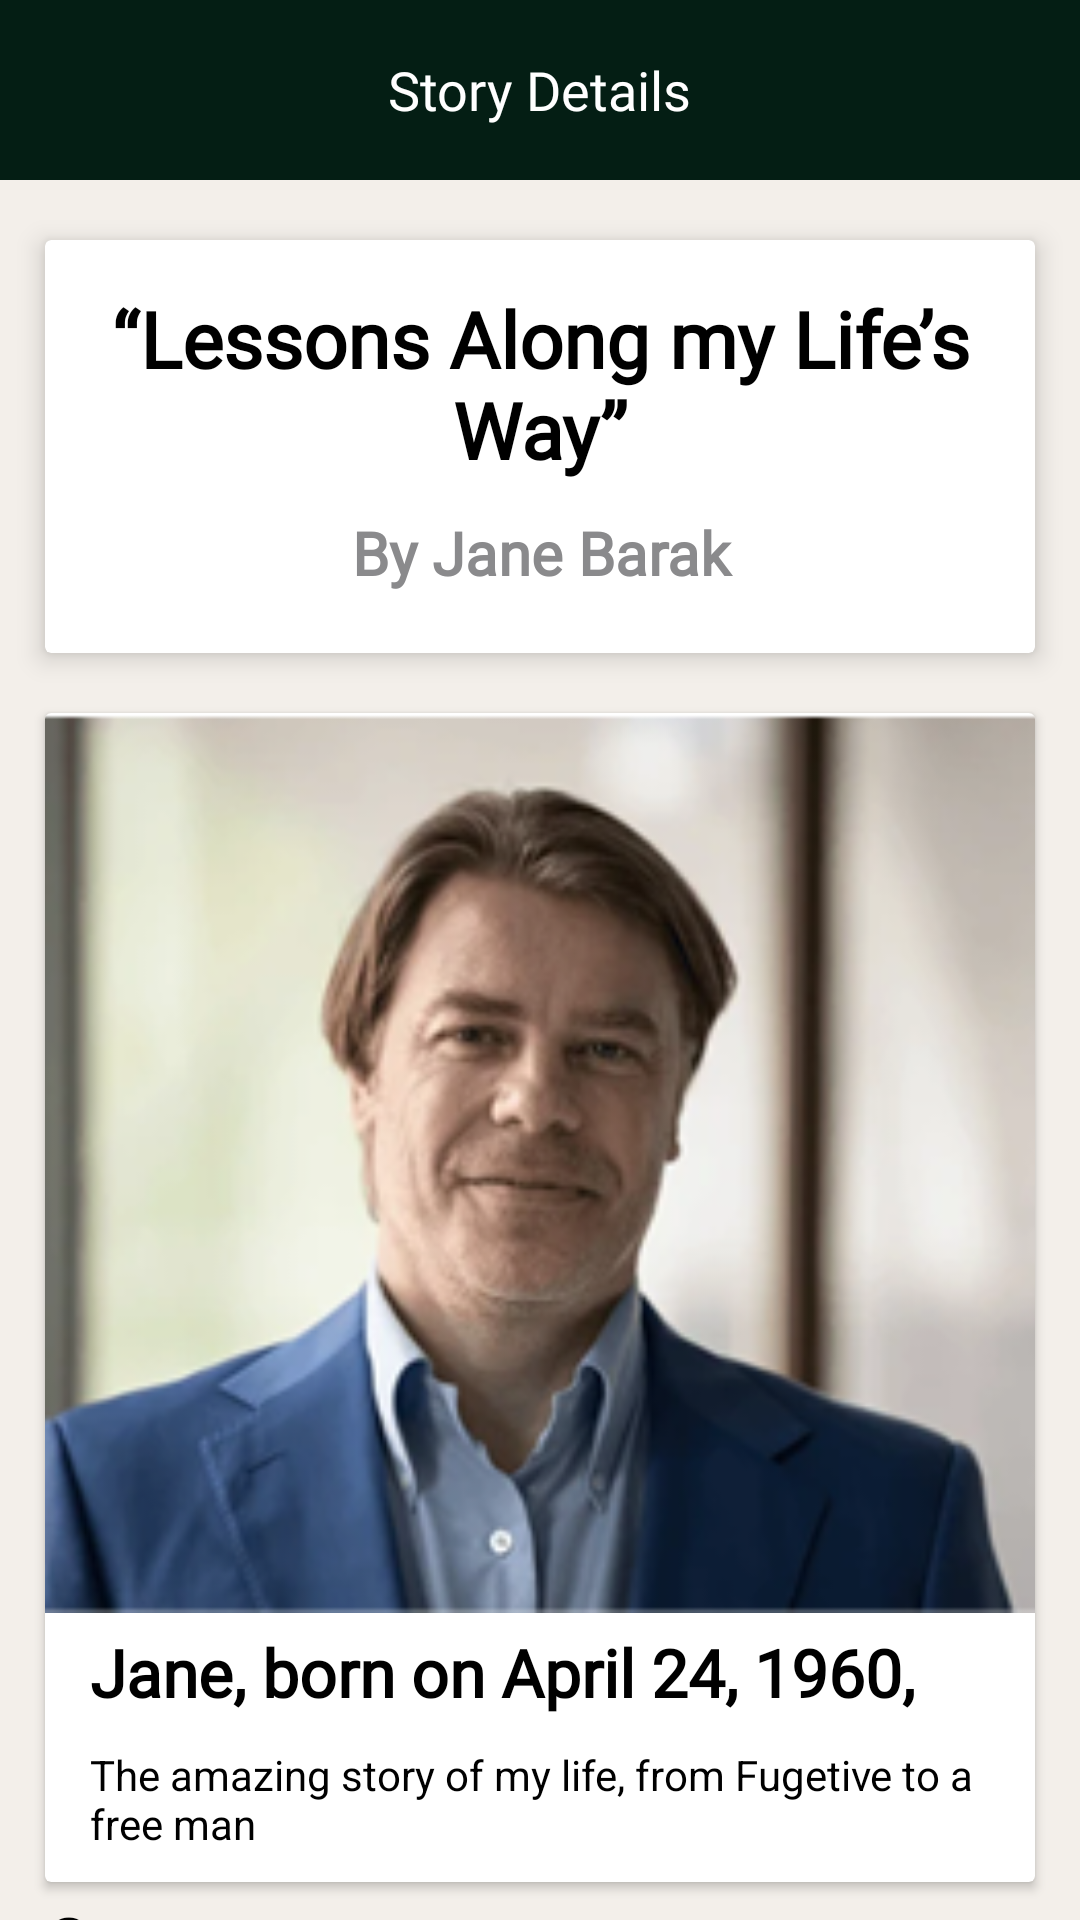

Here is an Android app screen rendered from its layout file. Give the layout XML and the strings, colors and styles it references.
<!-- AndroidManifest.xml: application theme Theme.STORIA -->
<!-- res/layout/activity_story_details.xml -->
<?xml version="1.0" encoding="utf-8"?>
<androidx.constraintlayout.widget.ConstraintLayout xmlns:android="http://schemas.android.com/apk/res/android"
    xmlns:app="http://schemas.android.com/apk/res-auto"
    xmlns:tools="http://schemas.android.com/tools"
    android:id="@+id/main"
    android:layout_width="match_parent"
    android:layout_height="match_parent"
    android:background="@color/cream"
    tools:context=".StoryDetailsActivity">

    <RelativeLayout
        android:id="@+id/rlTop"
        android:layout_width="match_parent"
        android:layout_height="60dp"
        android:background="@color/header"
        app:layout_constraintEnd_toEndOf="parent"
        app:layout_constraintStart_toStartOf="parent"
        app:layout_constraintTop_toTopOf="parent">

        <ImageView
            android:id="@+id/ivBack"
            android:layout_width="wrap_content"
            android:layout_height="wrap_content"
            android:padding="10dp"
            android:layout_centerVertical="true"
            android:src="@drawable/baseline_arrow_back_ios_new_24"/>

        <TextView
            android:id="@+id/ivMap"
            android:layout_width="wrap_content"
            android:layout_height="wrap_content"
            android:text="Story Details"
            android:textSize="18sp"
            android:textColor="@color/white"
            android:fontFamily="@font/lora_bold"
            android:layout_centerInParent="true" />

    </RelativeLayout>

    <androidx.core.widget.NestedScrollView
        android:layout_width="match_parent"
        android:layout_height="0dp"
        android:fillViewport="true"
        app:layout_constraintBottom_toBottomOf="parent"
        app:layout_constraintTop_toBottomOf="@+id/rlTop">

        <LinearLayout
            android:layout_width="match_parent"
            android:layout_height="wrap_content"
            android:orientation="vertical">

            <androidx.cardview.widget.CardView
                android:layout_width="match_parent"
                android:layout_height="wrap_content"
                android:layout_marginHorizontal="15dp"
                android:layout_marginTop="20dp"
                android:layout_marginBottom="5dp"
                app:cardElevation="5dp">

                <LinearLayout
                    android:layout_width="match_parent"
                    android:layout_height="wrap_content"
                    android:orientation="vertical"
                    android:paddingVertical="20dp"
                    android:paddingHorizontal="10dp">

                    <TextView
                        android:id="@+id/tvTitle"
                        android:layout_width="match_parent"
                        android:layout_height="wrap_content"
                        android:layout_marginTop="-5dp"
                        android:fontFamily="@font/lora_bold"
                        android:gravity="center"
                        android:text="“Lessons Along my Life’s Way”"
                        android:textColor="@color/black"
                        android:textSize="26sp"
                        android:textStyle="bold" />

                    <TextView
                        android:id="@+id/tvName"
                        android:layout_width="match_parent"
                        android:layout_height="wrap_content"
                        android:layout_marginTop="10dp"
                        android:fontFamily="@font/lora_regular"
                        android:gravity="center"
                        android:paddingHorizontal="10dp"
                        android:text="By Jane Barak"
                        android:textColor="@color/grey"
                        android:textSize="20sp"
                        android:textStyle="bold" />

                </LinearLayout>

            </androidx.cardview.widget.CardView>

            <androidx.cardview.widget.CardView
                xmlns:android="http://schemas.android.com/apk/res/android"
                android:layout_width="match_parent"
                android:layout_height="wrap_content"
                android:layout_marginHorizontal="15dp"
                android:layout_marginTop="15dp">

                <LinearLayout
                    android:id="@+id/llMyStory"
                    android:layout_width="match_parent"
                    android:layout_height="wrap_content"
                    android:gravity="center"
                    android:orientation="vertical">

                    <ImageView
                        android:id="@+id/ivStory"
                        android:layout_width="match_parent"
                        android:layout_height="300dp"
                        android:scaleType="centerCrop"
                        android:src="@drawable/my_story_pic" />

                    <TextView
                        android:id="@+id/tvBirth"
                        android:layout_width="match_parent"
                        android:layout_height="wrap_content"
                        android:layout_marginHorizontal="15dp"
                        android:layout_marginTop="5dp"
                        android:fontFamily="@font/lora_bold"
                        android:text="Jane, born on April 24, 1960,"
                        android:textColor="@color/black"
                        android:textSize="22sp"
                        android:textStyle="bold" />

                    <TextView
                        android:id="@+id/tvStoryDetails"
                        android:layout_width="match_parent"
                        android:layout_height="wrap_content"
                        android:layout_marginHorizontal="15dp"
                        android:layout_marginTop="10dp"
                        android:layout_marginBottom="10dp"
                        android:textColor="@color/black"
                        android:text="The amazing story of my life, from Fugetive to a free man"
                        android:textSize="14sp"
                        android:textStyle="normal"/>

                </LinearLayout>

            </androidx.cardview.widget.CardView>

            <TextView
                android:layout_width="match_parent"
                android:layout_height="wrap_content"
                android:layout_marginTop="5dp"
                android:layout_marginHorizontal="15dp"
                android:fontFamily="@font/lora_bold"
                android:text="Comments"
                android:textColor="@color/black"
                android:textSize="22sp"
                android:textStyle="bold" />

            <TextView
                android:id="@+id/tvNoDataFound"
                android:layout_width="match_parent"
                android:layout_height="100dp"
                android:layout_marginTop="5dp"
                android:layout_marginHorizontal="15dp"
                android:gravity="center"
                android:fontFamily="@font/lora_bold"
                android:text="No comment found"
                android:textColor="@color/grey"
                android:textSize="16sp"
                android:textStyle="bold" />

            <androidx.recyclerview.widget.RecyclerView
                android:id="@+id/rvComments"
                android:layout_width="match_parent"
                android:layout_height="wrap_content"
                tools:listitem="@layout/item_story"
                android:layout_marginTop="5dp"
                android:layout_marginHorizontal="10dp"/>

            <TextView
                android:layout_width="match_parent"
                android:layout_height="wrap_content"
                android:text="Comment"
                android:textSize="14sp"
                android:textStyle="bold"
                android:textColor="@color/black"
                android:layout_marginTop="25dp"
                android:layout_marginHorizontal="15dp"/>

            <androidx.appcompat.widget.AppCompatEditText
                android:id="@+id/etComment"
                android:layout_width="match_parent"
                android:layout_height="wrap_content"
                android:hint="Comment here...."
                android:textColorHint="@color/hint"
                android:textColor="@color/black"
                android:textSize="13sp"
                android:gravity="top"
                android:minHeight="100dp"
                android:layout_marginTop="5dp"
                android:layout_marginHorizontal="15dp"
                android:background="@drawable/bg_input"
                android:padding="15dp"/>

            <androidx.appcompat.widget.AppCompatButton
                android:id="@+id/btnPostComment"
                android:layout_width="150dp"
                android:layout_height="wrap_content"
                android:text="Post Comment"
                android:textSize="14sp"
                android:textStyle="bold"
                android:textColor="@color/white"
                android:textAllCaps="false"
                android:layout_gravity="end"
                android:background="@drawable/btn_borders"
                android:backgroundTint="@color/secondary"
                android:layout_marginTop="10dp"
                android:layout_marginHorizontal="15dp"
                android:layout_marginBottom="15dp"
                android:layout_alignParentBottom="true"/>

        </LinearLayout>

    </androidx.core.widget.NestedScrollView>

</androidx.constraintlayout.widget.ConstraintLayout>
<!-- res/layout/item_story.xml (included above) -->
<?xml version="1.0" encoding="utf-8"?>
<androidx.cardview.widget.CardView
    xmlns:android="http://schemas.android.com/apk/res/android"
    android:layout_width="match_parent"
    android:layout_height="wrap_content"
    android:layout_marginHorizontal="5dp"
    android:layout_marginVertical="7dp">

    <LinearLayout
        android:id="@+id/llMyStory"
        android:layout_width="match_parent"
        android:layout_height="wrap_content"
        android:gravity="center"
        android:orientation="vertical">

        <ImageView
            android:id="@+id/ivStory"
            android:layout_width="match_parent"
            android:layout_height="220dp"
            android:scaleType="centerCrop"
            android:src="@drawable/my_story_pic" />

        <TextView
            android:id="@+id/tvDetails"
            android:layout_width="match_parent"
            android:layout_height="wrap_content"
            android:layout_marginHorizontal="15dp"
            android:layout_marginTop="5dp"
            android:fontFamily="@font/lora_bold"
            android:text="George W. Smith, 86 years old, Cleveland Ohio"
            android:textColor="@color/black"
            android:textSize="20sp"
            android:textStyle="bold" />

        <TextView
            android:id="@+id/tvStoryTitle"
            android:layout_width="match_parent"
            android:layout_height="wrap_content"
            android:layout_marginHorizontal="15dp"
            android:layout_marginTop="10dp"
            android:layout_marginBottom="10dp"
            android:maxLines="2"
            android:paddingVertical="15dp"
            android:paddingHorizontal="20dp"
            android:background="@color/secondary"
            android:gravity="center"
            android:text="The amazing story of my life, from Fugetive to a free man"
            android:textColor="@color/white"
            android:textSize="14sp"
            android:textStyle="bold"/>

    </LinearLayout>

</androidx.cardview.widget.CardView>
<!-- resources referenced by this layout -->
<resources>
  <color name="black">#FF000000</color>
  <color name="cream">#F3EFEA</color>
  <color name="grey">#8A8A8C</color>
  <color name="header">#041E14</color>
  <color name="hint">#BCBCBC</color>
  <color name="secondary">#77094A</color>
  <color name="white">#FFFFFFFF</color>
  <!-- drawable bg_input (drawable) -->
  <?xml version="1.0" encoding="utf-8"?>
  <shape xmlns:android="http://schemas.android.com/apk/res/android"
      android:shape="rectangle">
      <stroke
          android:width="1dp"
          android:color="@color/hint" />
      <corners android:radius="5dp"/>
  </shape>
  <!-- drawable btn_borders (drawable) -->
  <?xml version="1.0" encoding="utf-8"?>
  <shape xmlns:android="http://schemas.android.com/apk/res/android"
      android:shape="rectangle">
      <stroke
          android:width="2dp"
          android:color="@color/secondary" />
      <corners android:radius="5dp"/>
  </shape>
  <!-- drawable my_story_pic: png bitmap (drawable, 90713 bytes) -->
  <style name="Theme.STORIA" parent="Base.Theme.STORIA" />
  <style name="Base.Theme.STORIA" parent="Theme.Material3.DayNight.NoActionBar">
          
           <item name="colorPrimary">@color/header</item>
      </style>
</resources>
